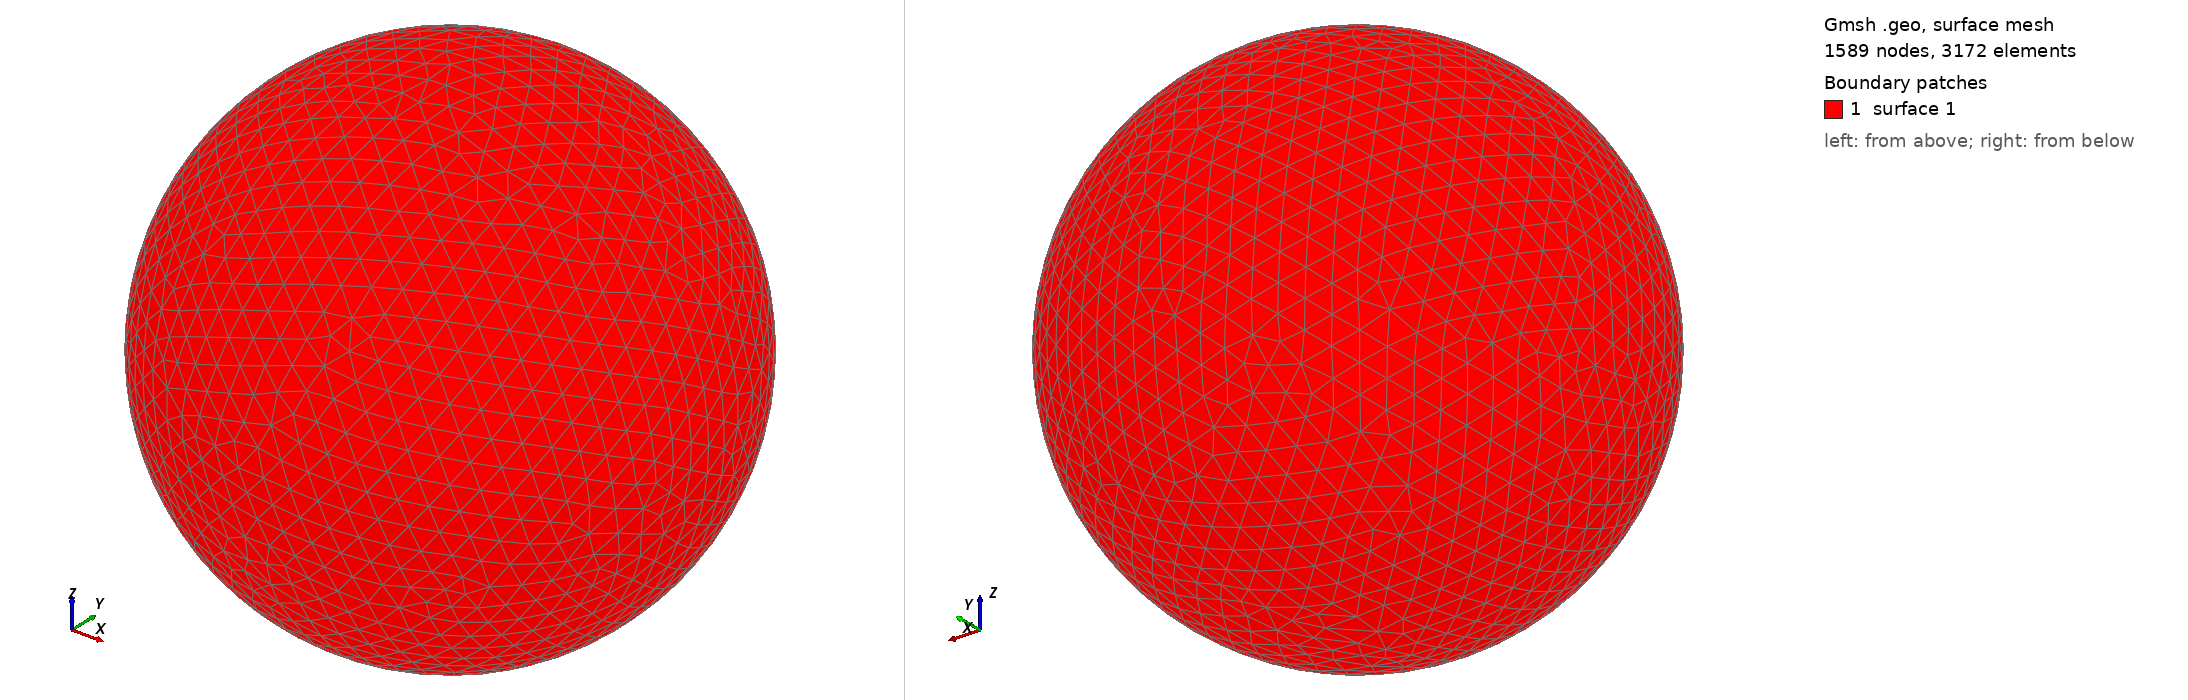

Gmsh geometry script, surface-meshed: 1589 nodes, 3172 surface elements. Boundary patches (legend numbers): 1 surface 1. Left view from above one corner, right view from below the opposite corner. The script declares no physical surfaces, so the legend lists its geometric surfaces. The drawing asked Gmsh for element sizes between 1% and 20% of the model's largest extent; the script's own settings can give other sizes.

=== shot1896.geo (drawn) ===
SetFactory("OpenCASCADE");
Point(1) = {0,0,0,0};
Sphere(1) = {0,0,0,0.09055000};
MeshSize{ PointsOf{ Surface{:}; } } = 0.009055000;
Mesh.ElementOrder=1;
Mesh.Format=39;
